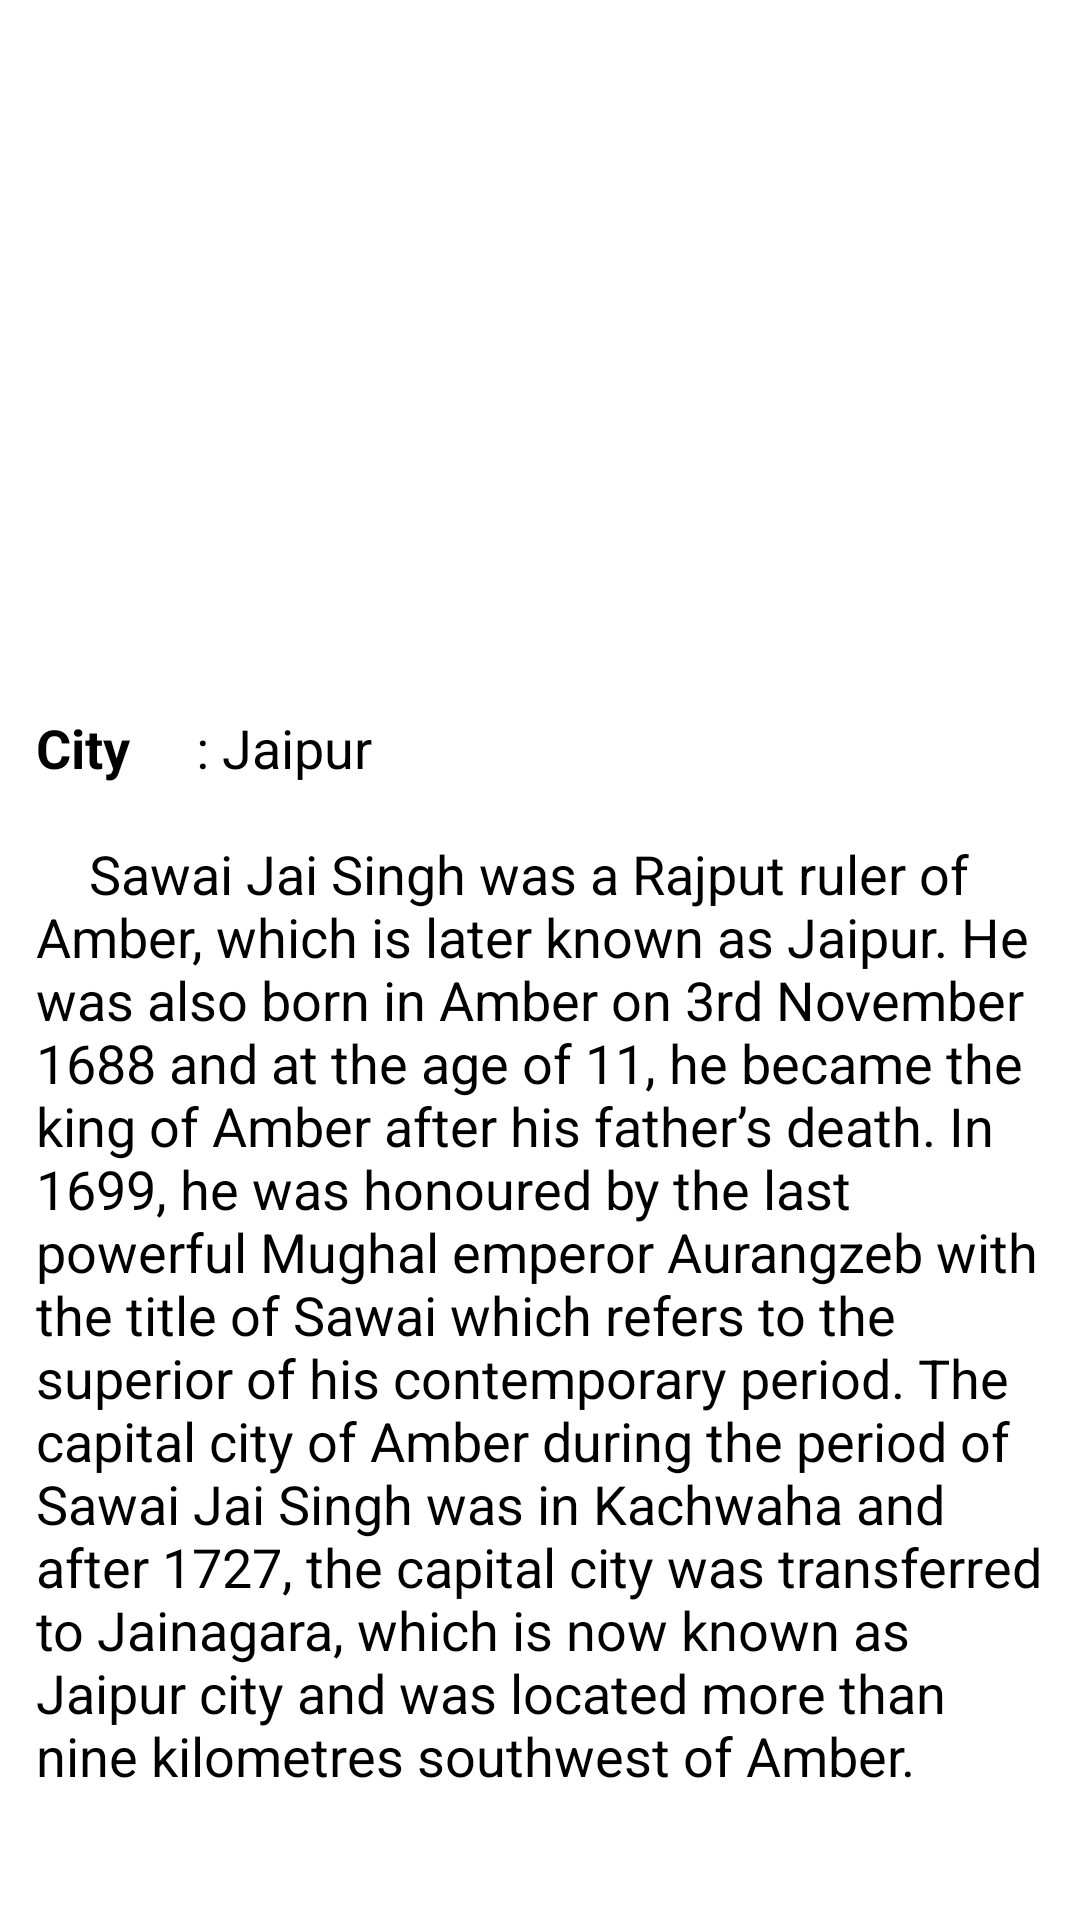

The Android layout XML behind this screen, and the referenced resources:
<!-- AndroidManifest.xml: application theme AppTheme -->
<!-- res/layout/fragment_jaisingh.xml -->
<?xml version="1.0" encoding="utf-8"?>
<androidx.constraintlayout.widget.ConstraintLayout xmlns:android="http://schemas.android.com/apk/res/android"
    xmlns:app="http://schemas.android.com/apk/res-auto"
    xmlns:tools="http://schemas.android.com/tools"
    android:layout_width="match_parent"
    android:layout_height="match_parent">

    <ScrollView
        android:layout_width="0dp"
        android:layout_height="0dp"
        app:layout_constraintBottom_toBottomOf="parent"
        app:layout_constraintEnd_toEndOf="parent"
        app:layout_constraintHorizontal_bias="0.0"
        app:layout_constraintStart_toStartOf="parent"
        app:layout_constraintTop_toTopOf="parent"
        app:layout_constraintVertical_bias="1.0">

        <androidx.constraintlayout.widget.ConstraintLayout
            android:layout_width="match_parent"
            android:layout_height="wrap_content">

            <ImageView
                android:id="@+id/imageViewJaysingh"
                android:layout_width="match_parent"
                android:layout_height="200dp"
                android:layout_marginStart="16dp"
                android:layout_marginTop="16dp"
                android:layout_marginEnd="16dp"
                android:background="@drawable/image_frame"
                android:padding="3dp"
                android:scaleType="fitXY"
                app:layout_constraintBottom_toBottomOf="parent"
                app:layout_constraintEnd_toEndOf="parent"
                app:layout_constraintHorizontal_bias="0.0"
                app:layout_constraintStart_toStartOf="parent"
                app:layout_constraintTop_toTopOf="parent"
                app:layout_constraintVertical_bias="0.0"
                />

            <ProgressBar
                android:id="@+id/progressBarIndia"
                style="?android:attr/progressBarStyle"
                android:layout_width="wrap_content"
                android:layout_height="wrap_content"
                android:visibility="invisible"
                app:layout_constraintBottom_toBottomOf="@+id/imageViewJaysingh"
                app:layout_constraintEnd_toEndOf="@+id/imageViewJaysingh"
                app:layout_constraintStart_toStartOf="@+id/imageViewJaysingh"
                app:layout_constraintTop_toTopOf="@+id/imageViewJaysingh" />

            <TextView
                android:id="@+id/textViewSingh"
                android:layout_width="match_parent"
                android:layout_height="wrap_content"
                android:layout_marginStart="7dp"
                android:layout_marginTop="16dp"
                android:layout_marginEnd="7dp"
                android:padding="5dp"
                android:text="@string/jaisingh"
                android:textAlignment="viewStart"
                android:textColor="@color/black"
                android:textSize="18sp"
                app:layout_constraintEnd_toEndOf="parent"
                app:layout_constraintStart_toStartOf="parent"
                app:layout_constraintTop_toBottomOf="@+id/imageViewJaysingh" />
        </androidx.constraintlayout.widget.ConstraintLayout>
    </ScrollView>
</androidx.constraintlayout.widget.ConstraintLayout>
<!-- resources referenced by this layout -->
<resources>
  <string name="jaisingh">
  
         <b>City</b>\t\t\t\t\: Jaipur \n\n
  
        \t\t Sawai Jai Singh was a Rajput ruler of Amber, which is later known as Jaipur. He was also born in Amber on 3rd November 1688 and at the age of 11, he became the king of Amber after his father’s death. In 1699, he was honoured by the last powerful Mughal emperor Aurangzeb with the title of Sawai which refers to the superior of his contemporary period. The capital city of Amber during the period of Sawai Jai Singh was in Kachwaha and after 1727, the capital city was transferred to Jainagara, which is now known as Jaipur city and was located more than nine kilometres southwest of Amber.
  
          </string>
  <!-- not gathered from this repository: default colours our renderer supplied (Android Studio template values) -->
  <color name="black">#FF000000</color>
</resources>
